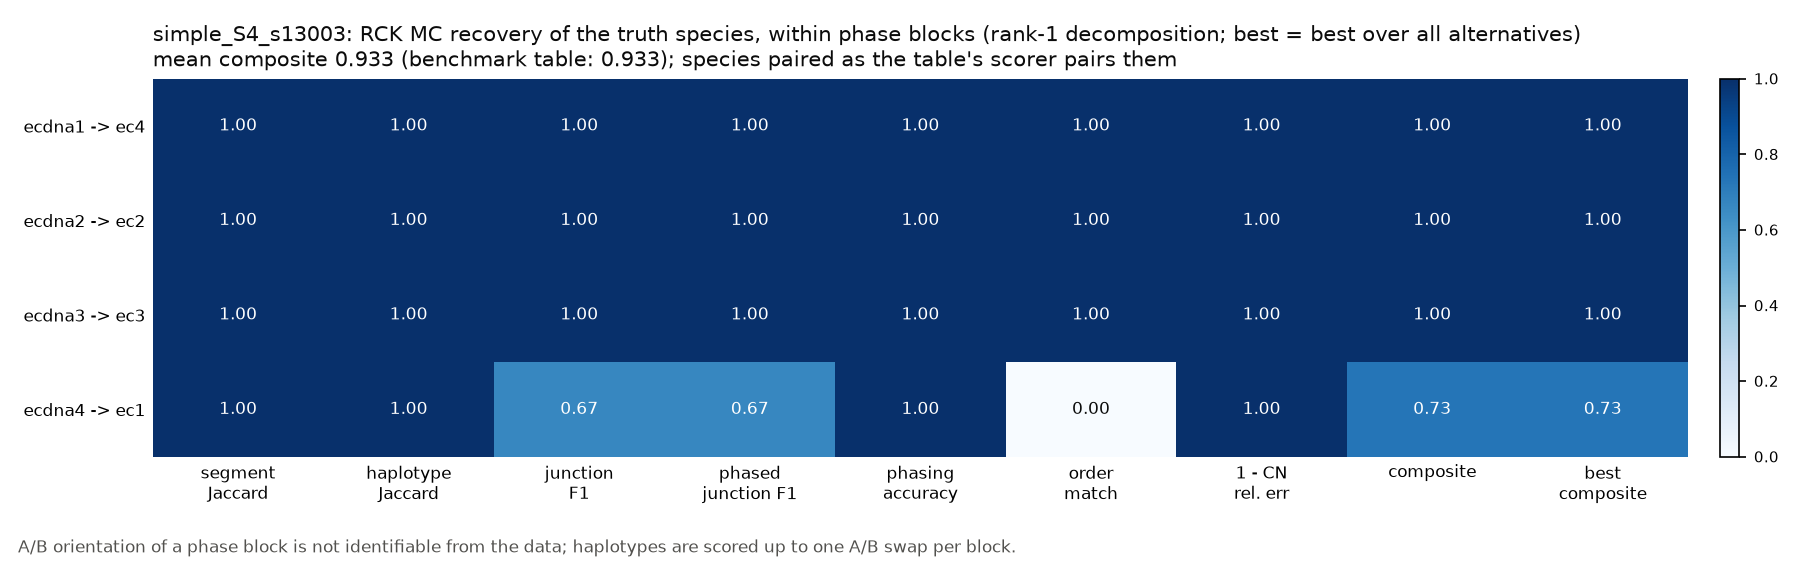

The data file committed next to this chart (first rows):
truth	in_scope	fraction_in_subgraph	truth_length_bp	truth_n_junctions	truth_weight	inferred	inferred_topology	inferred_weight	segment_recall	segment_precision	segment_jaccard	haplotype_jaccard	junction_recall	junction_precision	junction_f1	phased_junction_recall	phased_junction_precision	phased_junction_f1	phasing_accuracy	phasing_accuracy_swap_invariant	order_match	topology_match	cn_rel_err
ecdna1	True	1.0	832000	2	9.099	ec4	circular	9.099	1	1.0	1	1	1.0	1.0	1.0	1.0	1.0	1.0	1.0	1.0	True	True	1.9523201438347431e-16
ecdna2	True	1.0	409000	2	41.59	ec2	circular	41.59	1	1.0	1	1	1.0	1.0	1.0	1.0	1.0	1.0	1.0	1.0	True	True	1.7082801258554003e-16
ecdna3	True	1.0	1223000	5	14.3	ec3	circular	14.3	1	1.0	1	1	1.0	1.0	1.0	1.0	1.0	1.0	1.0	1.0	True	True	2.4847710921533093e-16
ecdna4	True	1.0	975000	4	45.99	ec1	circular	45.99	1	1.0	1	1	0.5	1.0	0.6667	0.5	1.0	0.6667	1.0	1.0	False	True	1.5448832673684152e-16
